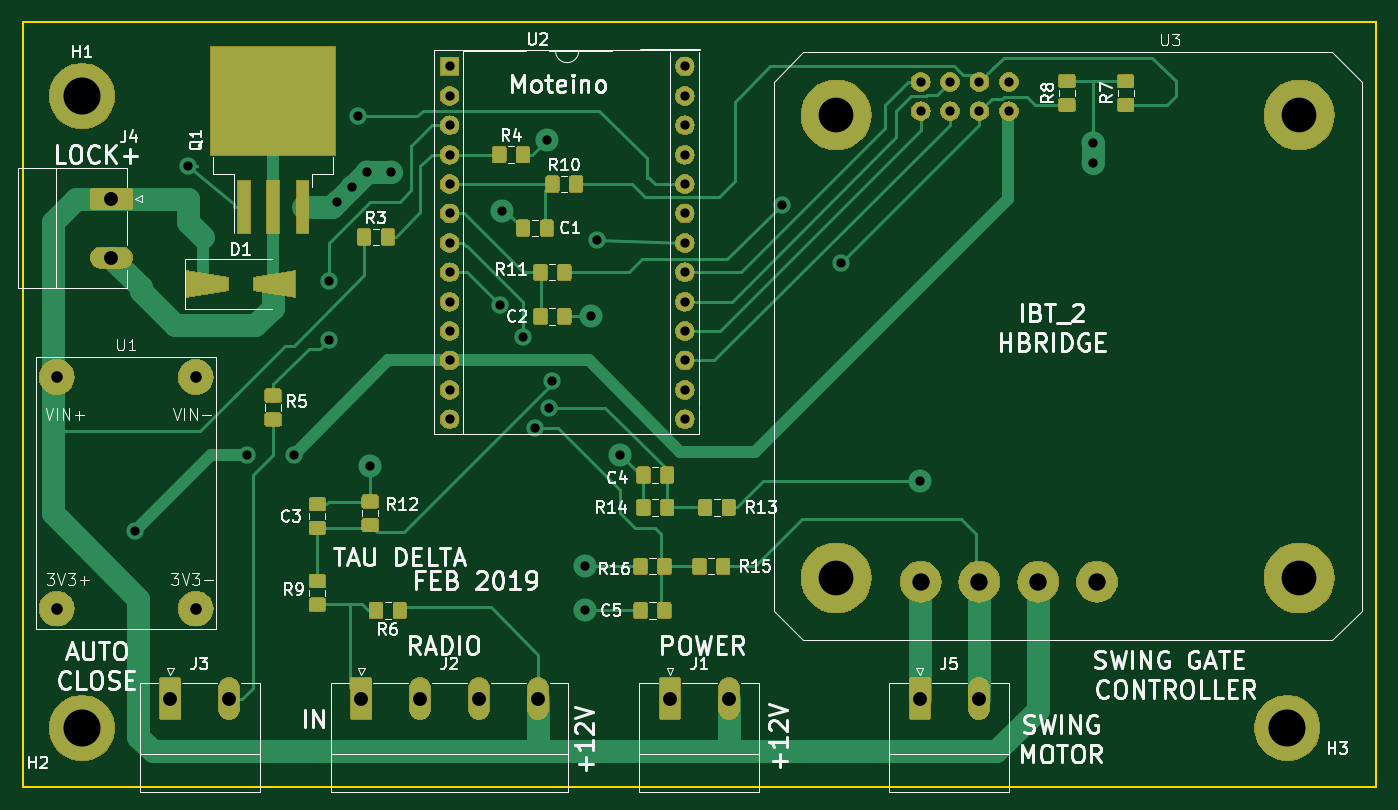
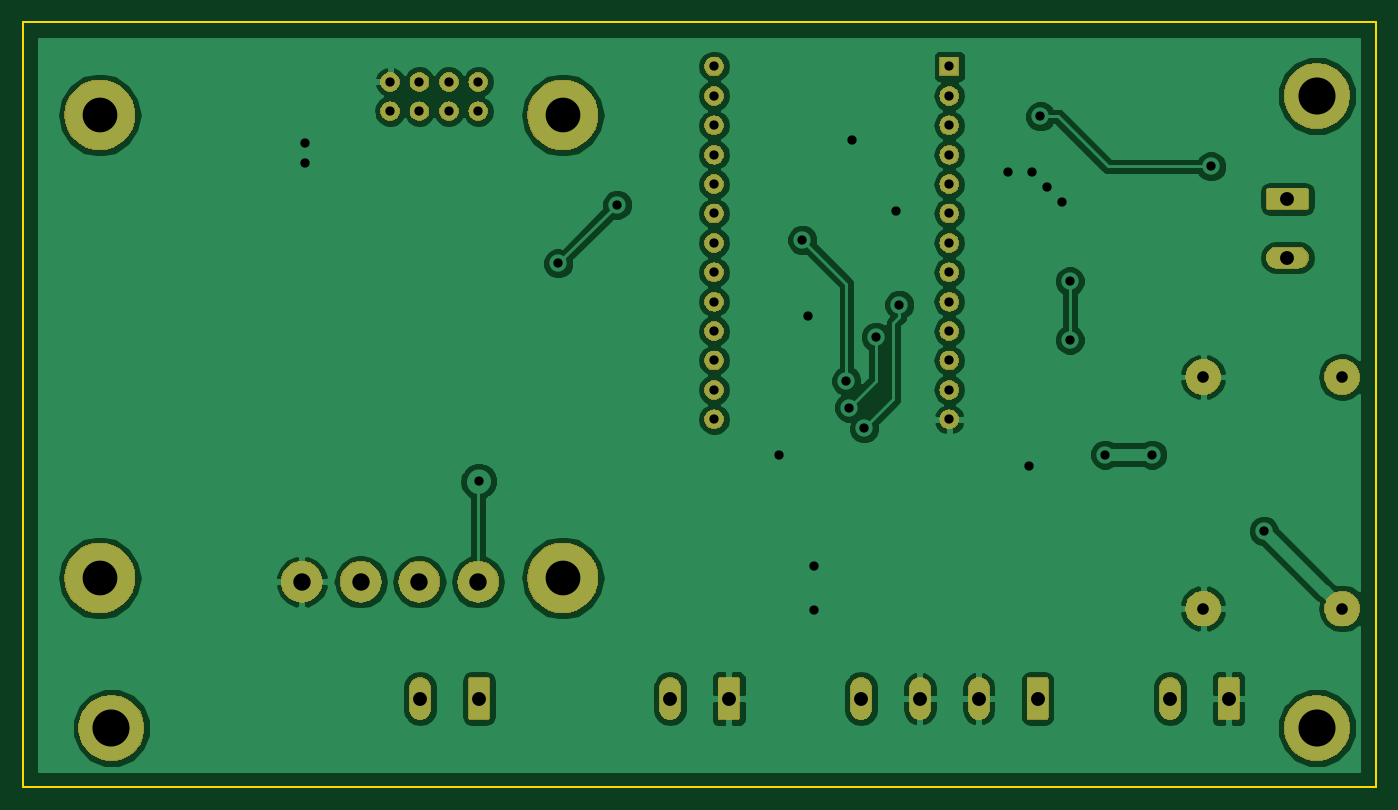
Circuit board: 8 layer files. Board 116.8 x 66.0 mm.
- bottom_copper: swinggate-B.Cu.gbr (90723 bytes)
- bottom_mask: swinggate-B.Mask.gbr (80363 bytes)
- outline: swinggate-Edge.Cuts.gbr (705 bytes)
- top_copper: swinggate-F.Cu.gbr (100836 bytes)
- top_mask: swinggate-F.Mask.gbr (119307 bytes)
- top_silk: swinggate-F.SilkS.gbr (54300 bytes)
- drill: swinggate-NPTH.drl (146 bytes)
- drill: swinggate-PTH.drl (1358 bytes)

=== bottom_copper: swinggate-B.Cu.gbr (90723 bytes, source omitted) ===
=== bottom_mask: swinggate-B.Mask.gbr (80363 bytes, source omitted) ===
=== outline: swinggate-Edge.Cuts.gbr ===
G04 #@! TF.GenerationSoftware,KiCad,Pcbnew,5.0.2+dfsg1-1*
G04 #@! TF.CreationDate,2019-02-11T07:24:08+11:00*
G04 #@! TF.ProjectId,swinggate,7377696e-6767-4617-9465-2e6b69636164,rev?*
G04 #@! TF.SameCoordinates,Original*
G04 #@! TF.FileFunction,Profile,NP*
%FSLAX46Y46*%
G04 Gerber Fmt 4.6, Leading zero omitted, Abs format (unit mm)*
G04 Created by KiCad (PCBNEW 5.0.2+dfsg1-1) date Mon 11 Feb 2019 07:24:08 AEDT*
%MOMM*%
%LPD*%
G01*
G04 APERTURE LIST*
%ADD10C,0.150000*%
G04 APERTURE END LIST*
D10*
X73660000Y-124460000D02*
X73660000Y-58420000D01*
X190500000Y-124460000D02*
X73660000Y-124460000D01*
X190500000Y-58420000D02*
X190500000Y-124460000D01*
X73660000Y-58420000D02*
X190500000Y-58420000D01*
M02*

=== top_copper: swinggate-F.Cu.gbr (100836 bytes, source omitted) ===
=== top_mask: swinggate-F.Mask.gbr (119307 bytes, source omitted) ===
=== top_silk: swinggate-F.SilkS.gbr (54300 bytes, source omitted) ===
=== drill: swinggate-NPTH.drl ===
M48
;DRILL file {KiCad 5.0.2+dfsg1-1} date Mon 11 Feb 2019 07:24:36 AEDT
;FORMAT={-:-/ absolute / inch / decimal}
FMAT,2
INCH,TZ
%
G90
G05
T0
M30

=== drill: swinggate-PTH.drl ===
M48
;DRILL file {KiCad 5.0.2+dfsg1-1} date Mon 11 Feb 2019 07:24:36 AEDT
;FORMAT={-:-/ absolute / inch / decimal}
FMAT,2
INCH,TZ
T1C0.0315
T2C0.0394
T3C0.0472
T4C0.0591
T5C0.1181
T6C0.1260
%
G90
G05
T1
X3.28Y-4.03
X3.46Y-2.79
X3.66Y-3.77
X3.82Y-3.77
X3.94Y-3.18
X3.94Y-3.38
X3.9678Y-2.91
X4.0178Y-2.86
X4.04Y-2.62
X4.0678Y-2.81
X4.08Y-3.81
X4.15Y-2.81
X4.52Y-3.26
X4.53Y-2.94
X4.6Y-3.37
X4.64Y-3.68
X4.68Y-2.7
X4.69Y-3.61
X4.7Y-3.52
X4.81Y-4.15
X4.81Y-4.3
X4.83Y-3.3
X4.85Y-3.04
X4.93Y-3.77
X5.48Y-2.92
X5.68Y-3.12
X5.95Y-3.86
X6.54Y-2.71
X6.54Y-2.78
X4.35Y-2.45
X4.35Y-2.55
X4.35Y-2.65
X4.35Y-2.75
X4.35Y-2.85
X4.35Y-2.95
X4.35Y-3.05
X4.35Y-3.15
X4.35Y-3.25
X4.35Y-3.35
X4.35Y-3.45
X4.35Y-3.55
X4.35Y-3.65
X5.15Y-2.45
X5.15Y-2.55
X5.15Y-2.65
X5.15Y-2.75
X5.15Y-2.85
X5.15Y-2.95
X5.15Y-3.05
X5.15Y-3.15
X5.15Y-3.25
X5.15Y-3.35
X5.15Y-3.45
X5.15Y-3.55
X5.15Y-3.65
X5.9524Y-2.5024
X5.9524Y-2.6024
X6.0524Y-2.5024
X6.0524Y-2.6024
X6.1524Y-2.5024
X6.1524Y-2.6024
X6.2524Y-2.5024
X6.2524Y-2.6024
T2
X3.0138Y-3.5063
X3.0138Y-4.2937
X3.4862Y-3.5063
X3.4862Y-4.2937
T3
X3.4Y-4.6
X3.6Y-4.6
X5.1Y-4.6
X5.3Y-4.6
X5.95Y-4.6
X6.15Y-4.6
X3.2Y-2.9
X3.2Y-3.1
X4.05Y-4.6
X4.25Y-4.6
X4.45Y-4.6
X4.65Y-4.6
T4
X5.9524Y-4.2024
X6.1524Y-4.2024
X6.3524Y-4.2024
X6.5524Y-4.2024
T5
X5.665Y-2.615
X5.665Y-4.1898
X7.2398Y-2.615
X7.2398Y-4.1898
T6
X7.2Y-4.7
X3.1Y-4.7
X3.1Y-2.55
T0
M30

